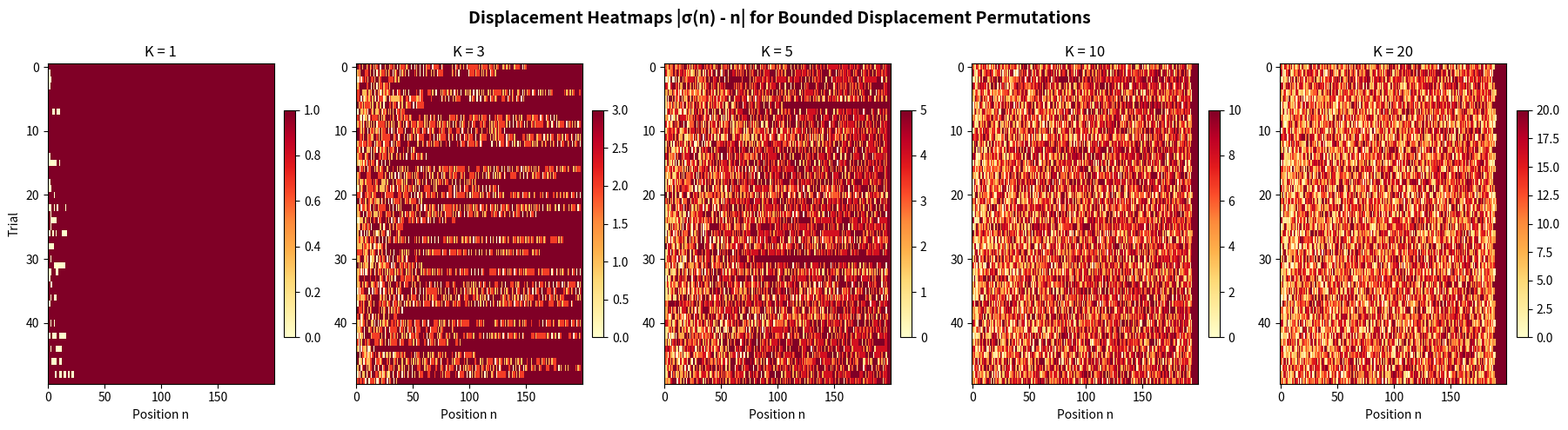

Here is the Python script that generated this plot:
"""
Visualization: Displacement Heatmap of Prime Permutations
============================================================
Shows the displacement |σ(n) - n| as a heatmap for various bounded
displacement permutations. The tropical norm (max displacement) is
highlighted.
"""

import math
import random
import matplotlib
matplotlib.use('Agg')
import matplotlib.pyplot as plt
import numpy as np


def sieve_primes(limit):
    if limit < 2:
        return []
    is_prime = [True] * (limit + 1)
    is_prime[0] = is_prime[1] = False
    for i in range(2, int(limit**0.5) + 1):
        if is_prime[i]:
            for j in range(i*i, limit + 1, i):
                is_prime[j] = False
    return [i for i, flag in enumerate(is_prime) if flag]


def first_n_primes(count):
    if count <= 0:
        return []
    limit = max(15, int(count * (math.log(count) + math.log(max(1, math.log(count)))) + 100))
    primes = sieve_primes(limit)
    while len(primes) < count:
        limit = int(limit * 1.5)
        primes = sieve_primes(limit)
    return primes[:count]


def bounded_displacement_perm(n, K, seed=42):
    rng = random.Random(seed)
    used = [False] * n
    result = [0] * n
    for i in range(n):
        lo = max(0, i - K)
        hi = min(n - 1, i + K)
        candidates = [j for j in range(lo, hi + 1) if not used[j]]
        if not candidates:
            candidates = [j for j in range(n) if not used[j]]
        choice = rng.choice(candidates)
        result[i] = choice
        used[choice] = True
    return result


N = 200
num_perms = 50
Ks = [1, 3, 5, 10, 20]

fig, axes = plt.subplots(1, len(Ks), figsize=(18, 5))
fig.suptitle("Displacement Heatmaps |σ(n) - n| for Bounded Displacement Permutations",
             fontsize=14, fontweight='bold')

for idx, K in enumerate(Ks):
    ax = axes[idx]
    
    # Generate multiple permutations and stack displacements
    disp_matrix = np.zeros((num_perms, N))
    for trial in range(num_perms):
        perm = bounded_displacement_perm(N, K, seed=trial)
        for i in range(N):
            disp_matrix[trial, i] = abs(perm[i] - i)
    
    im = ax.imshow(disp_matrix, aspect='auto', cmap='YlOrRd',
                   vmin=0, vmax=max(K, 1), interpolation='nearest')
    ax.set_title(f"K = {K}", fontsize=12)
    ax.set_xlabel("Position n")
    if idx == 0:
        ax.set_ylabel("Trial")
    
    plt.colorbar(im, ax=ax, fraction=0.046, pad=0.04)

plt.tight_layout()
plt.savefig("viz_displacement_heatmap.png", dpi=150, bbox_inches='tight')
print("Saved viz_displacement_heatmap.png")
